Image classification data set "data" (DenizAltunkapan/greek-letters-cnn on GitHub). Class labels (21): alpha, beta, chi, delta, epsilon, eta, gamma, iota, kappa, lambda, lamda, omega, omicron, phi, psi, rho, sigma, tau, theta, upsilon, zeta.

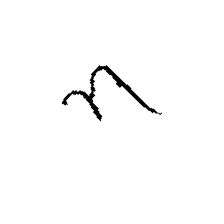
Label: eta

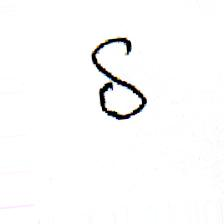
Label: delta

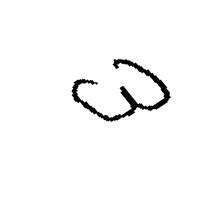
Label: omega

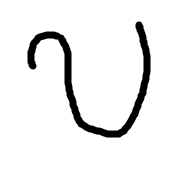
Label: upsilon

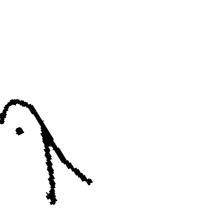
Label: lambda

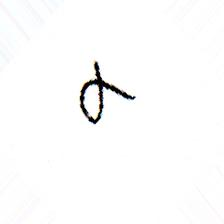
Label: alpha
